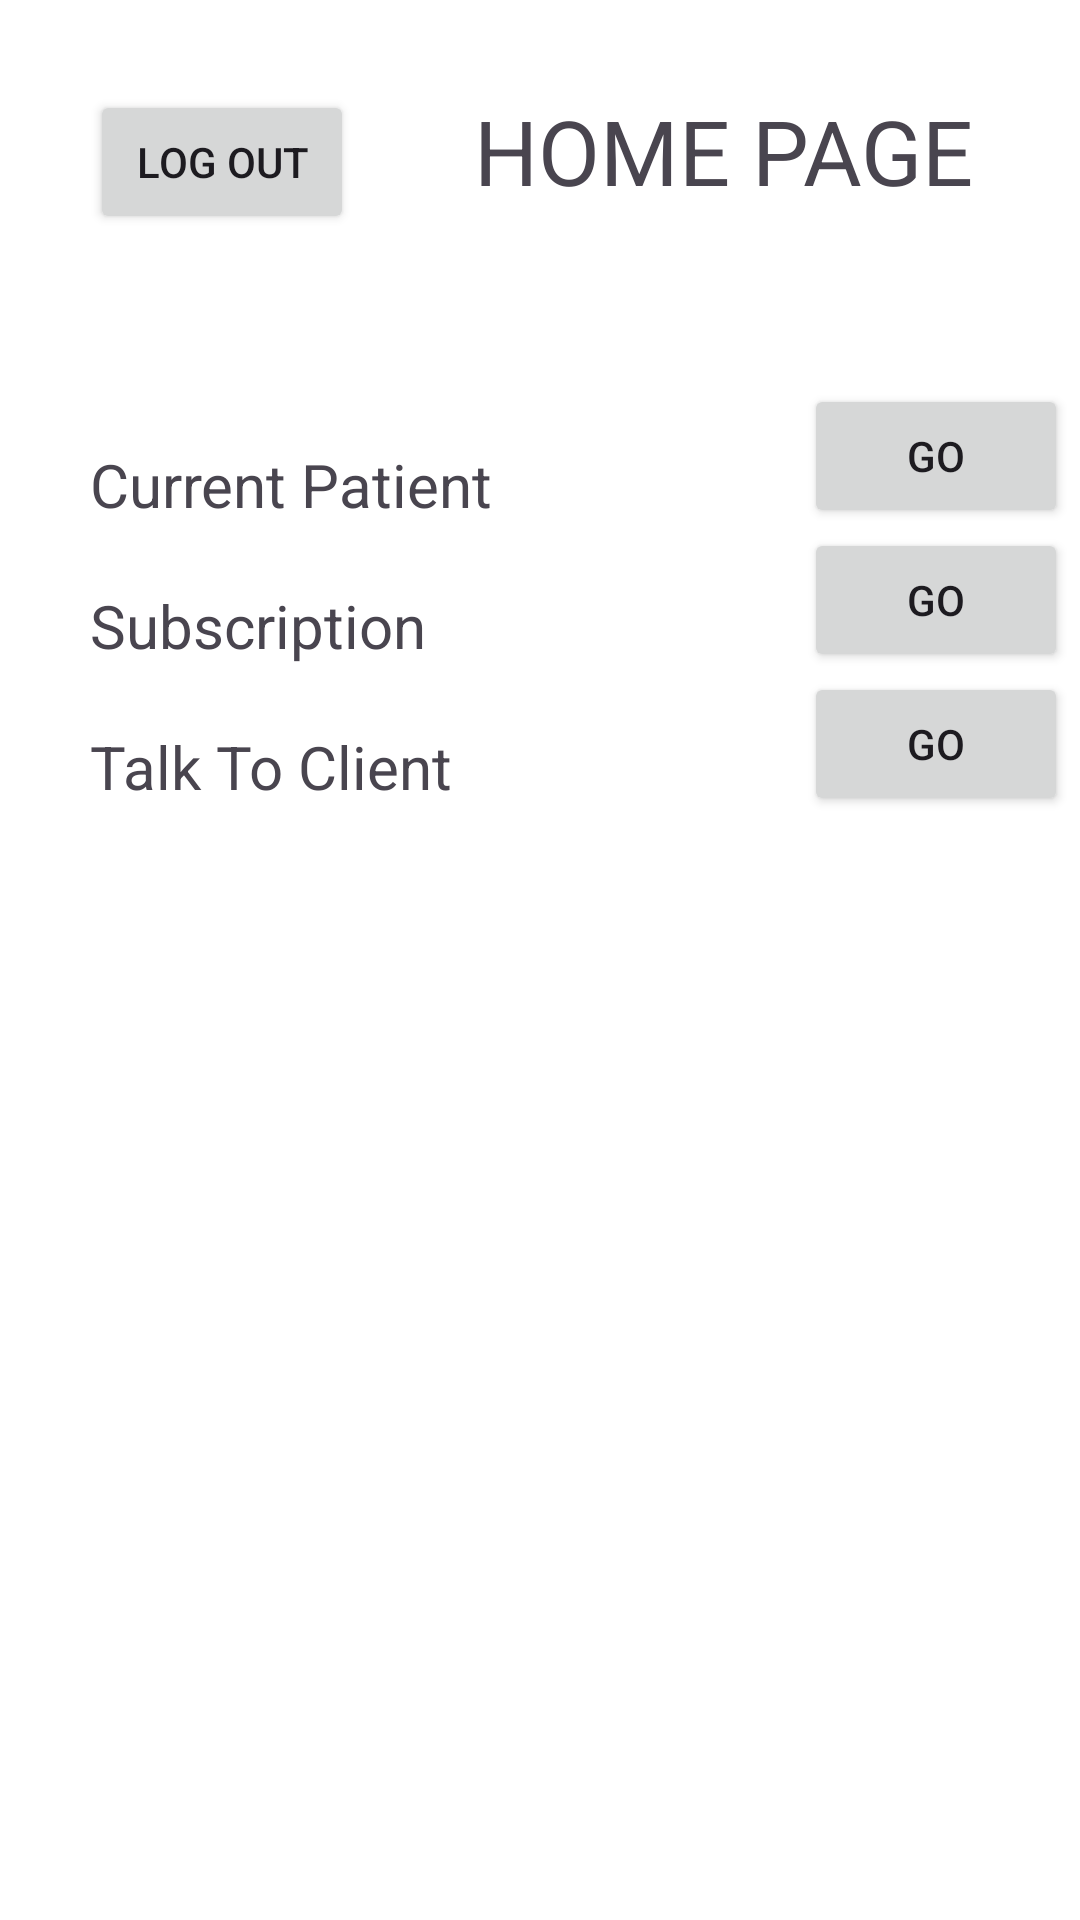

Here is an Android app screen rendered from its layout file. Give the layout XML and the strings, colors and styles it references.
<!-- AndroidManifest.xml: application theme Theme.CalorieCare -->
<!-- res/layout/activity_nutritionist_homepage.xml -->
<?xml version="1.0" encoding="utf-8"?>
<LinearLayout xmlns:android="http://schemas.android.com/apk/res/android"
    xmlns:tools="http://schemas.android.com/tools"
    android:layout_width="match_parent"
    android:layout_height="match_parent"
    xmlns:app="http://schemas.android.com/apk/res-auto"
    android:background="@color/white"
    android:orientation="vertical"
    android:paddingStart="30sp"
    tools:ignore="RtlSymmetry">



    <androidx.constraintlayout.widget.ConstraintLayout
        android:layout_width="match_parent"
        android:layout_height="wrap_content"
        android:layout_marginTop="30sp"
        android:layout_marginBottom="50sp">

        <Button
            android:id="@+id/button_goBack_homePage"
            android:layout_width="wrap_content"
            android:layout_height="wrap_content"
            android:text="Log Out"
            android:onClick="logOutButton"
            app:layout_constraintTop_toTopOf="parent"
            tools:ignore="HardcodedText,MissingConstraints" />

        <TextView
            android:id="@+id/textView_homepage"
            android:layout_width="wrap_content"
            android:layout_height="wrap_content"
            android:layout_gravity="center"
            android:layout_marginStart="40sp"
            android:layout_marginTop="25sp"
            android:layout_marginBottom="60sp"
            android:textSize="30sp"
            android:text="HOME PAGE"
            app:layout_constraintLeft_toRightOf="@+id/button_goBack_homePage"
            tools:ignore="HardcodedText,MissingConstraints" />


    </androidx.constraintlayout.widget.ConstraintLayout>



    <LinearLayout
        android:layout_width="match_parent"
        android:layout_height="wrap_content"
        android:orientation="horizontal">

        <LinearLayout
            android:layout_width="wrap_content"
            android:layout_height="wrap_content"
            android:orientation="vertical"
            android:layout_weight="1">

            <TextView
                android:id="@+id/textView_current_patient_NutritionistHomePage"
                android:layout_width="wrap_content"
                android:layout_height="wrap_content"
                android:text="Current Patient"
                android:paddingTop="20sp"
                android:paddingBottom="20sp"
                android:textSize="20sp"
                tools:ignore="HardcodedText" />
            <TextView
                android:id="@+id/textView_generateRecipe"
                android:layout_width="wrap_content"
                android:layout_height="wrap_content"
                android:text="Subscription"
                android:paddingBottom="20sp"
                android:textSize="20sp"
                tools:ignore="HardcodedText" />

            <TextView
                android:id="@+id/textView_talkToNutritionist"
                android:layout_width="wrap_content"
                android:layout_height="wrap_content"
                android:text="Talk To Client"
                android:paddingBottom="20sp"
                android:textSize="20sp"
                tools:ignore="HardcodedText" />



        </LinearLayout>


        <LinearLayout
            android:layout_width="wrap_content"
            android:layout_height="wrap_content"
            android:orientation="vertical"
            android:layout_marginStart="100sp"
            android:layout_weight="1">

            <Button
                android:layout_width="wrap_content"
                android:layout_height="wrap_content"
                android:text="Go"
                android:onClick="patientList"
                tools:ignore="HardcodedText" />
            <Button
                android:layout_width="wrap_content"
                android:layout_height="wrap_content"
                android:text="Go"
                android:onClick="subscription"
                tools:ignore="HardcodedText" />
            <Button
                android:layout_width="wrap_content"
                android:layout_height="wrap_content"
                android:text="Go"
                tools:ignore="HardcodedText" />

        </LinearLayout>


    </LinearLayout>

</LinearLayout>
<!-- resources referenced by this layout -->
<resources>
  <color name="white">#FFFFFFFF</color>
  <style name="Theme.CalorieCare" parent="Base.Theme.CalorieCare" />
  <style name="Base.Theme.CalorieCare" parent="Theme.Material3.DayNight.NoActionBar">
          
          
      </style>
</resources>
